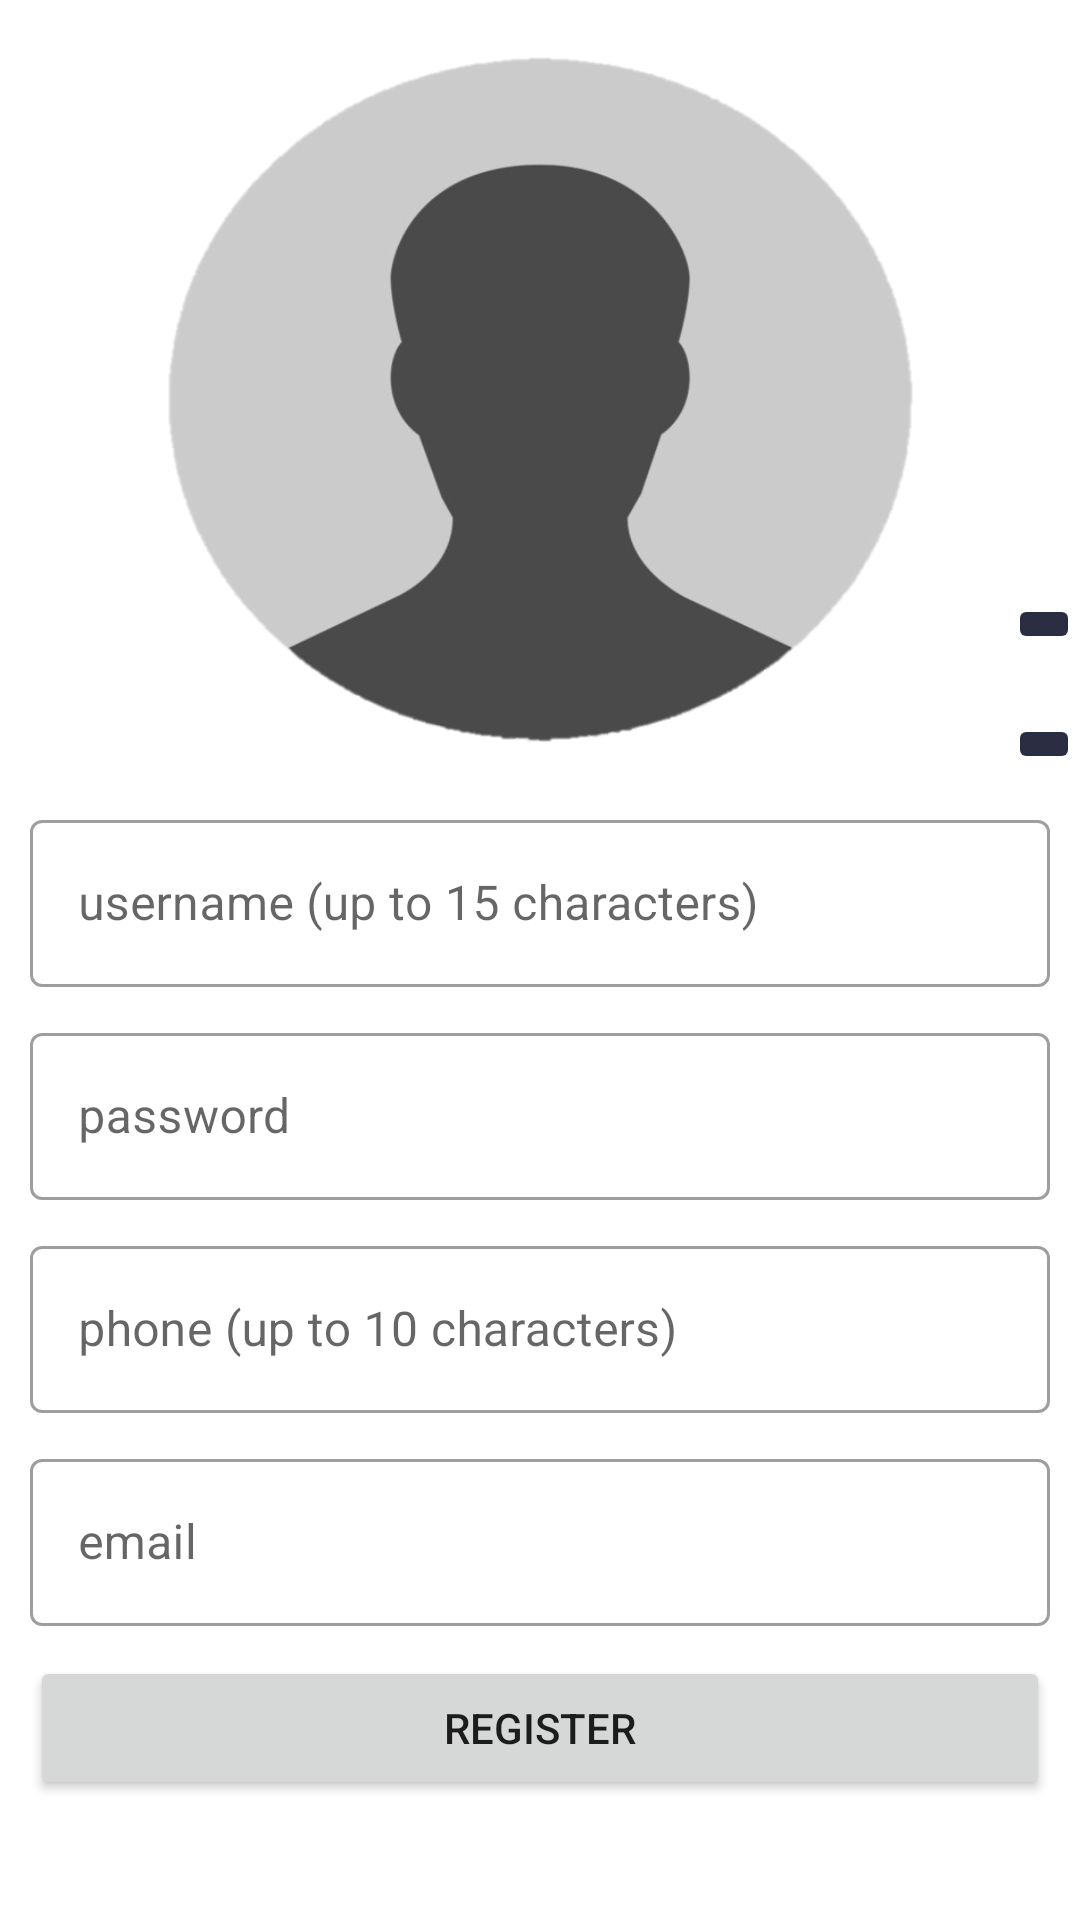

Android layout source for this screen:
<!-- AndroidManifest.xml: application theme Theme.FootballDiscussion -->
<!-- res/layout/fragment_register_page.xml -->
<?xml version="1.0" encoding="utf-8"?>
<androidx.constraintlayout.widget.ConstraintLayout xmlns:android="http://schemas.android.com/apk/res/android"
    xmlns:app="http://schemas.android.com/apk/res-auto"
    xmlns:tools="http://schemas.android.com/tools"
    android:layout_width="match_parent"
    android:layout_height="match_parent"
    tools:context=".fragments.RegisterPageFragment">


    <ScrollView
        android:layout_width="match_parent"
        android:layout_height="match_parent"
        app:layout_constraintBottom_toBottomOf="parent"
        app:layout_constraintEnd_toEndOf="parent"
        app:layout_constraintStart_toStartOf="parent"
        app:layout_constraintTop_toTopOf="parent">

        <androidx.appcompat.widget.LinearLayoutCompat
            android:layout_width="match_parent"
            android:layout_height="wrap_content"
            android:orientation="vertical">

            <FrameLayout
                android:layout_width="match_parent"
                android:layout_height="wrap_content">

                <ImageView
                    android:id="@+id/avatar_img"
                    android:layout_width="match_parent"
                    android:layout_height="250dp"
                    android:layout_marginLeft="50dp"
                    android:layout_marginTop="8dp"
                    android:layout_marginRight="50dp"
                    android:scaleType="fitXY"
                    app:srcCompat="@drawable/empty_profile" />

                <ImageButton
                    android:id="@+id/camera_button"
                    android:layout_width="wrap_content"
                    android:layout_height="wrap_content"
                    android:layout_gravity="bottom|right"
                    android:layout_marginBottom="40dp"
                    android:backgroundTint="#2B2D42"
                    android:src="@drawable/ic_baseline_camera_alt_24"
                    app:tint="#EDF2F4" />

                <ImageButton
                    android:id="@+id/gallery_button"
                    android:layout_width="wrap_content"
                    android:layout_height="wrap_content"
                    android:layout_gravity="bottom|right"
                    android:backgroundTint="#2B2D42"
                    android:src="@drawable/baseline_edit_24"
                    app:tint="#EDF2F4" />
            </FrameLayout>

            <com.google.android.material.textfield.TextInputLayout
                android:id="@+id/username_register_text_input"
                style="@style/Widget.MaterialComponents.TextInputLayout.OutlinedBox"
                android:layout_width="match_parent"
                android:layout_height="wrap_content"
                android:layout_marginStart="10dp"
                android:layout_marginTop="10dp"
                android:layout_marginEnd="10dp">

                <com.google.android.material.textfield.TextInputEditText
                    android:id="@+id/username_register_et"
                    android:layout_width="match_parent"
                    android:layout_height="wrap_content"
                    android:hint="username (up to 15 characters)"
                    android:maxLength="15" />
            </com.google.android.material.textfield.TextInputLayout>

            <com.google.android.material.textfield.TextInputLayout
                android:id="@+id/password_register_text_input"
                style="@style/Widget.MaterialComponents.TextInputLayout.OutlinedBox"
                android:layout_width="match_parent"
                android:layout_height="wrap_content"
                android:layout_marginStart="10dp"
                android:layout_marginTop="10dp"
                android:layout_marginEnd="10dp">

                <com.google.android.material.textfield.TextInputEditText
                    android:id="@+id/password_register_et"
                    android:layout_width="match_parent"
                    android:layout_height="wrap_content"
                    android:hint="password"
                    android:password="true" />
            </com.google.android.material.textfield.TextInputLayout>

            <com.google.android.material.textfield.TextInputLayout
                android:id="@+id/phone_register_text_input"
                style="@style/Widget.MaterialComponents.TextInputLayout.OutlinedBox"
                android:layout_width="match_parent"
                android:layout_height="wrap_content"
                android:layout_marginStart="10dp"
                android:layout_marginTop="10dp"
                android:layout_marginEnd="10dp">

                <com.google.android.material.textfield.TextInputEditText
                    android:id="@+id/phone_register_et"
                    android:layout_width="match_parent"
                    android:layout_height="wrap_content"
                    android:hint="phone (up to 10 characters)"
                    android:maxLength="10"
                    android:phoneNumber="true" />
            </com.google.android.material.textfield.TextInputLayout>

            <com.google.android.material.textfield.TextInputLayout
                android:id="@+id/email_register_text_input"
                style="@style/Widget.MaterialComponents.TextInputLayout.OutlinedBox"
                android:layout_width="match_parent"
                android:layout_height="wrap_content"
                android:layout_marginStart="10dp"
                android:layout_marginTop="10dp"
                android:layout_marginEnd="10dp">

                <com.google.android.material.textfield.TextInputEditText
                    android:id="@+id/email_register_et"
                    android:layout_width="match_parent"
                    android:layout_height="wrap_content"
                    android:autoLink="email"
                    android:hint="email"
                    android:inputType="textEmailAddress" />
            </com.google.android.material.textfield.TextInputLayout>

            <Button
                android:id="@+id/register_button"
                android:layout_width="match_parent"
                android:layout_height="wrap_content"
                android:layout_marginStart="10dp"
                android:layout_marginTop="10dp"
                android:layout_marginEnd="10dp"
                android:text="Register"></Button>

            <com.google.android.material.progressindicator.CircularProgressIndicator
                android:id="@+id/register_progress_indicator"
                android:layout_width="wrap_content"
                android:layout_height="wrap_content"
                android:layout_gravity="center"
                android:indeterminate="true"
                android:visibility="gone"
                app:indicatorSize="20dp" />
        </androidx.appcompat.widget.LinearLayoutCompat>
    </ScrollView>

</androidx.constraintlayout.widget.ConstraintLayout>
<!-- resources referenced by this layout -->
<resources>
  <!-- drawable empty_profile: png bitmap (drawable, 49621 bytes) -->
  <style name="Theme.FootballDiscussion" parent="Theme.MaterialComponents.DayNight.DarkActionBar">
          
          <item name="colorPrimary">@color/purple_500</item>
          <item name="colorPrimaryVariant">@color/purple_700</item>
          <item name="colorOnPrimary">@color/white</item>
          
          <item name="colorSecondary">@color/teal_200</item>
          <item name="colorSecondaryVariant">@color/teal_700</item>
          <item name="colorOnSecondary">@color/black</item>
          
          <item name="android:statusBarColor">?attr/colorPrimaryVariant</item>
          
      </style>
  <!-- not gathered from this repository: default colours our renderer supplied (Android Studio template values) -->
  <color name="purple_500">#FF6200EE</color>
  <color name="purple_700">#FF3700B3</color>
  <color name="teal_200">#FF03DAC5</color>
  <color name="teal_700">#FF018786</color>
  <color name="black">#FF000000</color>
  <color name="white">#FFFFFFFF</color>
</resources>
